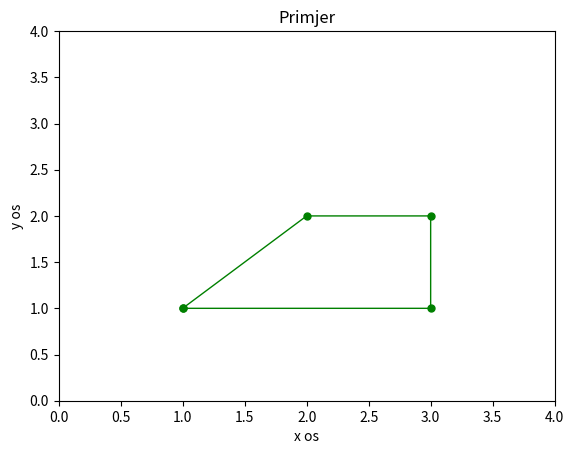

The matplotlib source for this figure:
import matplotlib.pyplot as plt
import numpy as np

x = np.array([1, 3, 3, 2, 1], np.float32)
y = np.array([1, 1, 2, 2, 1], np.float32)

plt.plot(x, y, "g", linewidth=1, marker="o", markersize=5)
plt.axis([0.0, 4.0, 0.0, 4.0])
plt.xlabel("x os")
plt.ylabel("y os")
plt.title("Primjer")
plt.show()
